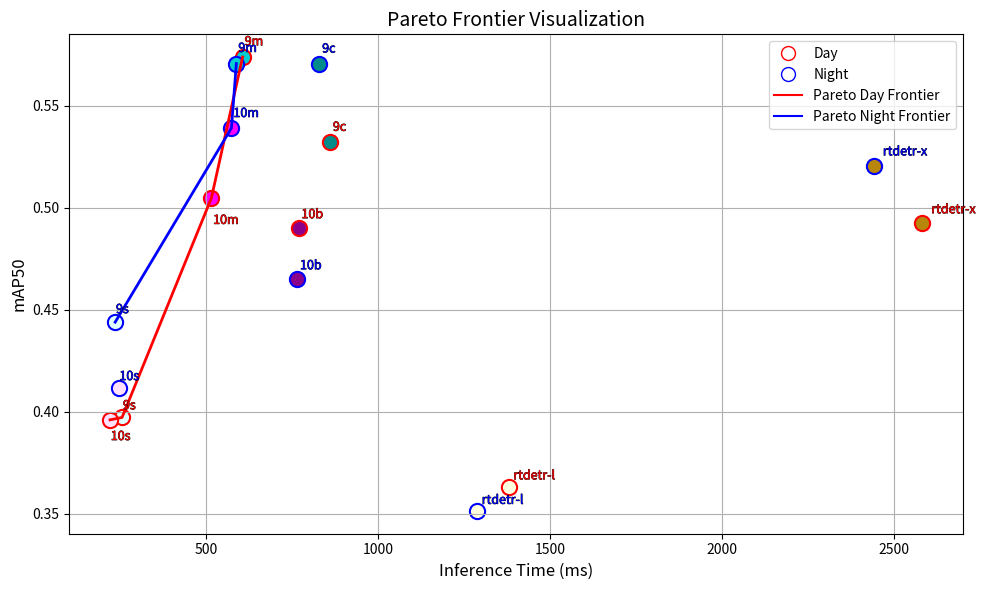

Recreate this plot in Python.
import matplotlib.pyplot as plt
import matplotlib.patheffects as path_effects
import pandas as pd
import numpy as np

# --- Prepare the data ---
data = {
    "model": ["9s", "9m", "9c", "rtdetr-l", "rtdetr-x", "10s", "10m", "10b"],
    "map50_day": [0.3972, 0.5739, 0.5324, 0.3632, 0.4924, 0.3960, 0.5047, 0.4900],
    "inference_day": [256.12, 606.62, 860.54, 1380.11, 2583.54, 221.08, 515.80, 770.25],
    "map50_night": [0.4439, 0.5707, 0.5704, 0.3513, 0.5205, 0.4114, 0.5391, 0.4652],
    "inference_night": [236.07, 588.45, 829.73, 1289.16, 2444.03, 246.00, 574.25, 765.94]
}

df = pd.DataFrame(data)


# --- Pareto Frontier Function ---
def compute_pareto(df, score_col, cost_col):
    is_dominated = np.zeros(df.shape[0], dtype=bool)
    for i in range(len(df)):
        for j in range(len(df)):
            if i == j:
                continue
            if (df.loc[j, score_col] >= df.loc[i, score_col] and
                df.loc[j, cost_col] <= df.loc[i, cost_col] and
                (df.loc[j, score_col] > df.loc[i, score_col] or df.loc[j, cost_col] < df.loc[i, cost_col])):
                is_dominated[i] = True
                break
    return df[~is_dominated]

# --- Compute Pareto frontiers ---
pareto_day = compute_pareto(df, "map50_day", "inference_day")
pareto_night = compute_pareto(df, "map50_night", "inference_night")

# --- Color palette for families and levels ---
palette = {
    "9": {
        "s": "#e0ffff",
        "m": "#00ced1",
        "c": "#008b8b"
    },
    "rtdetr": {
        "l": "#ffffe0",
        "x": "#b8860b"
    },
    "10": {
        "s": "#ffe0ff",
        "m": "#ff00ff",
        "b": "#8b008b"
    }
}

def parse_model(model):
    if model.startswith("9"):
        return "9", model[1]
    elif model.startswith("10"):
        return "10", model[2]
    elif model.startswith("rtdetr"):
        return "rtdetr", model.split("-")[1]
    else:
        return None, None

# --- Plotting ---
plt.figure(figsize=(10, 6))

edge_day = "red"
edge_night = "blue"

# Plot each point with appropriate color and annotated label
for idx, row in df.iterrows():
    family, level = parse_model(row['model'])
    if family is None:
        continue
    facecolor = palette[family][level]

    # Day point
    plt.scatter(row["inference_day"], row["map50_day"],
                facecolor=facecolor, edgecolor=edge_day, s=120, linewidth=1.5)

    # Adjust label placement
    y_offset_day = row["map50_day"] * (0.975 if row["model"] in ['10s', '10m'] else 1.01)

    t_day = plt.annotate(row['model'],
                         (row["inference_day"] * 1.01, y_offset_day),
                         color=edge_day, fontsize=9)
    t_day.set_path_effects([path_effects.Stroke(linewidth=0.5, foreground='black'),
                            path_effects.Normal()])

    # Night point
    plt.scatter(row["inference_night"], row["map50_night"],
                facecolor=facecolor, edgecolor=edge_night, s=120, linewidth=1.5)

    # Adjust label placement
    y_offset_night = row["map50_night"] * (1.01 if row["model"] in ['10s', '10m'] else 1.01)

    t_night = plt.annotate(row['model'],
                           (row["inference_night"] * 1.01, y_offset_night),
                           color=edge_night, fontsize=9)
    t_night.set_path_effects([path_effects.Stroke(linewidth=0.5, foreground='black'),
                              path_effects.Normal()])

# Draw Pareto lines
pareto_day_sorted = pareto_day.sort_values("inference_day")
plt.plot(pareto_day_sorted["inference_day"], pareto_day_sorted["map50_day"],
         color=edge_day, linestyle='-', linewidth=2, label='Pareto Day Frontier')

pareto_night_sorted = pareto_night.sort_values("inference_night")
plt.plot(pareto_night_sorted["inference_night"], pareto_night_sorted["map50_night"],
         color=edge_night, linestyle='-', linewidth=2, label='Pareto Night Frontier')

# --- Labels & Aesthetics ---
plt.xlabel("Inference Time (ms)", fontsize=12)
plt.ylabel("mAP50", fontsize=12)
plt.title("Pareto Frontier Visualization", fontsize=14)

# Custom hollow circle legends
import matplotlib.lines as mlines
day_marker = mlines.Line2D([], [], color='red', marker='o', linestyle='None',
                           markersize=10, markerfacecolor='none', label='Day')
night_marker = mlines.Line2D([], [], color='blue', marker='o', linestyle='None',
                             markersize=10, markerfacecolor='none', label='Night')

# Legend with both pareto and custom markers
plt.legend(handles=[day_marker, night_marker,
                    plt.Line2D([], [], color=edge_day, label='Pareto Day Frontier'),
                    plt.Line2D([], [], color=edge_night, label='Pareto Night Frontier')],
           loc='best')

plt.grid(True)
plt.tight_layout()
plt.show()

